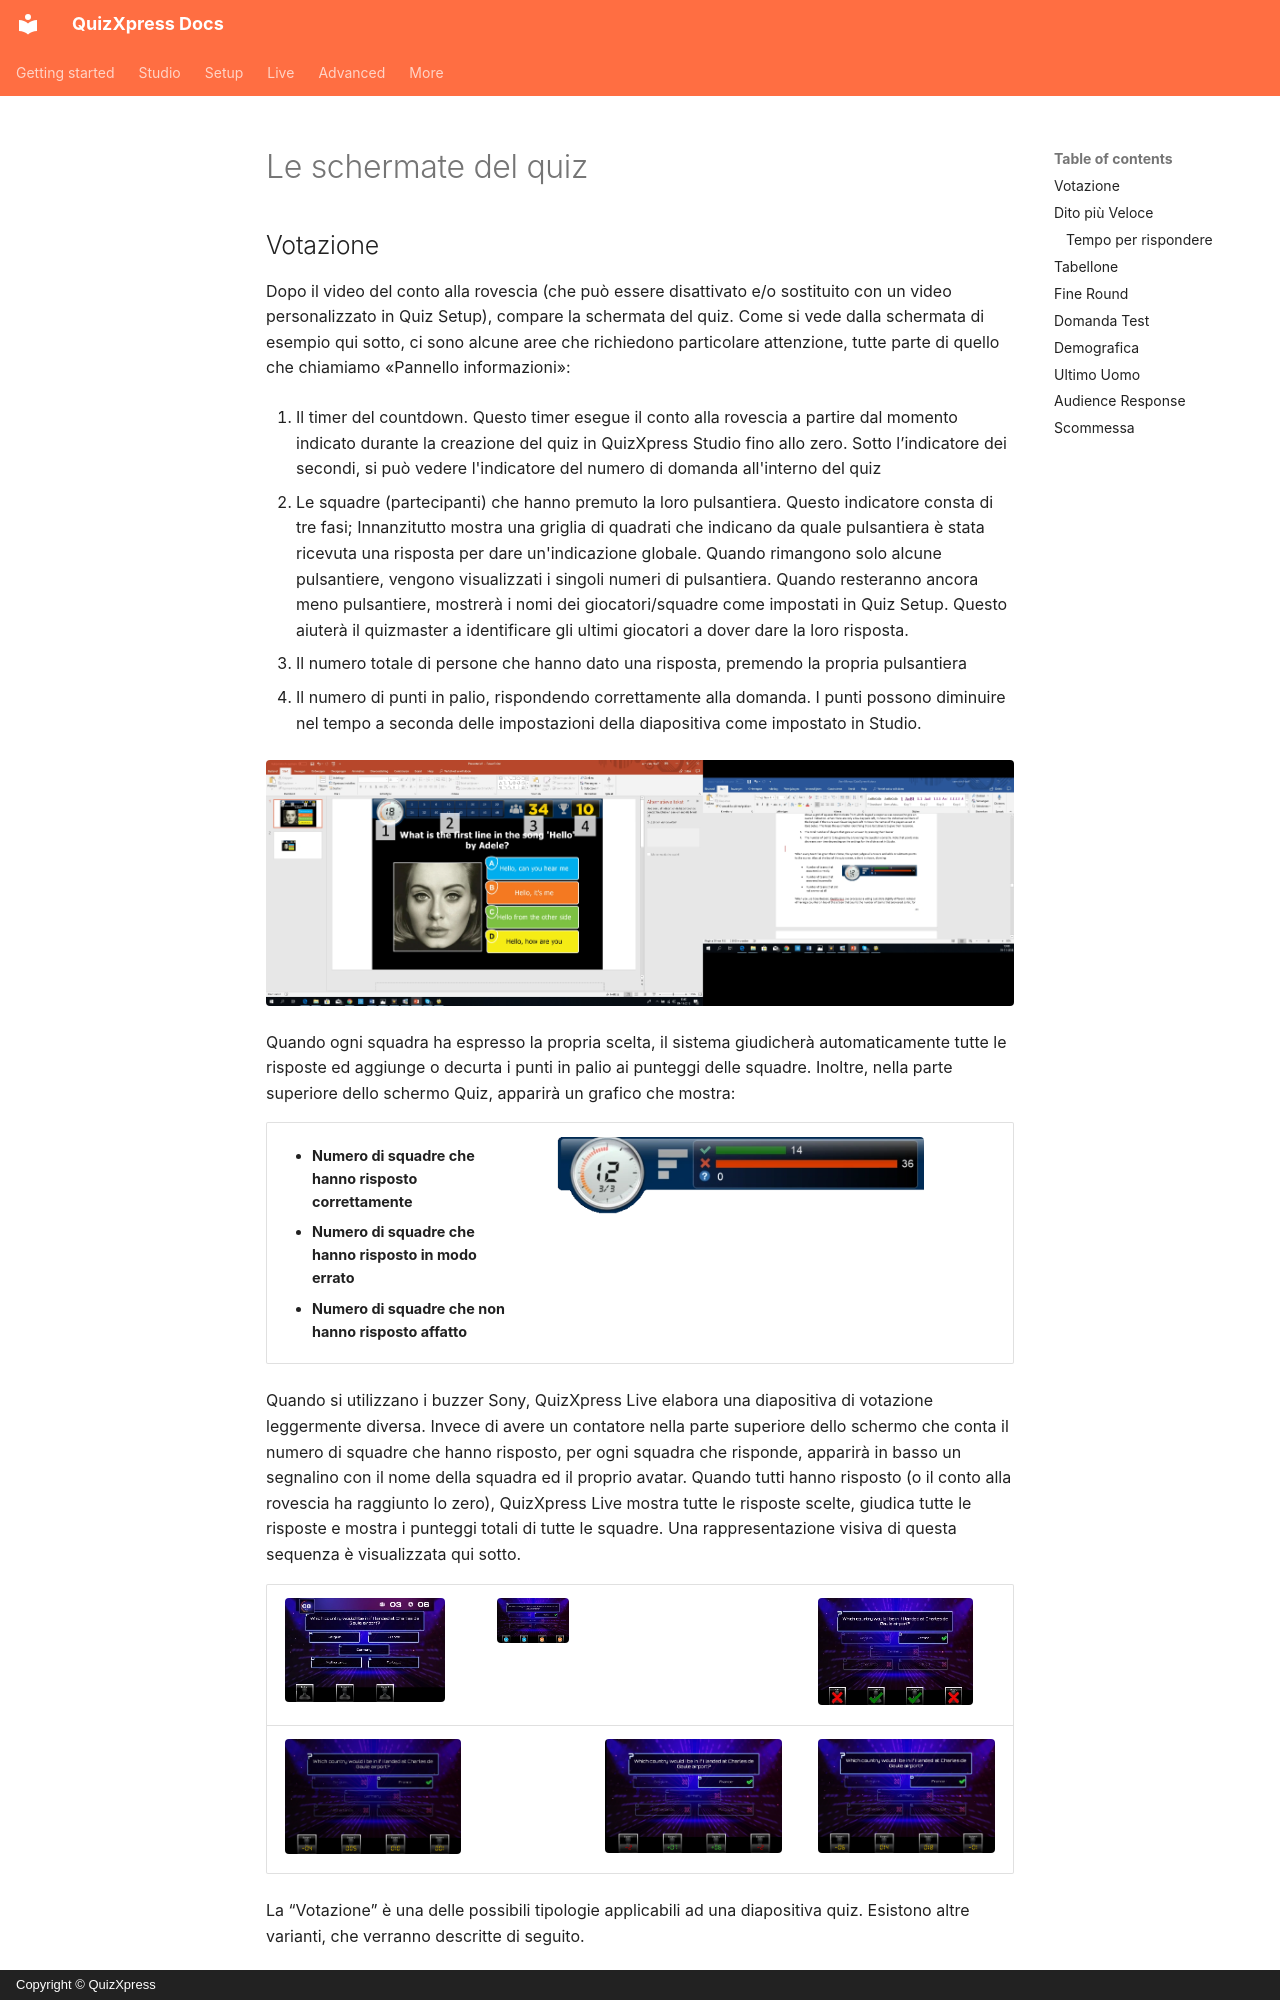

repository: gameshowcrew/quizxpress-docs · page: live/starting-a-quiz/the-quiz-screen-voting-everybody-answers.it/index.html · generator: mkdocs · copyright: Copyright © QuizXpress

# Le schermate del quiz

## Votazione { #votazione }

Dopo il video del conto alla rovescia (che può essere disattivato e/o sostituito con un video personalizzato in Quiz Setup), compare la schermata del quiz. Come si vede dalla schermata di esempio qui sotto, ci sono alcune aree che richiedono particolare attenzione, tutte parte di quello che chiamiamo «Pannello informazioni»:

1. Il timer del countdown. Questo timer esegue il conto alla rovescia a partire dal momento indicato durante la creazione del quiz in QuizXpress Studio fino allo zero. Sotto l’indicatore dei secondi, si può vedere l'indicatore del numero di domanda all'interno del quiz <numero domanda attuale/numero totale di domande>

2. Le squadre (partecipanti) che hanno premuto la loro pulsantiera. Questo indicatore consta di tre fasi; Innanzitutto mostra una griglia di quadrati che indicano da quale pulsantiera è stata ricevuta una risposta per dare un'indicazione globale. Quando rimangono solo alcune pulsantiere, vengono visualizzati i singoli numeri di pulsantiera. Quando resteranno ancora meno pulsantiere, mostrerà i nomi dei giocatori/squadre come impostati in Quiz Setup. Questo aiuterà il quizmaster a identificare gli ultimi giocatori a dover dare la loro risposta.

3. Il numero totale di persone che hanno dato una risposta, premendo la propria pulsantiera

4. Il numero di punti in palio, rispondendo correttamente alla domanda. I punti possono diminuire nel tempo a seconda delle impostazioni della diapositiva come impostato in Studio.

![](../../assets/images/image407.webp){ loading=lazy }

Quando ogni squadra ha espresso la propria scelta, il sistema giudicherà automaticamente tutte le risposte ed aggiunge o decurta i punti in palio ai punteggi delle squadre. Inoltre, nella parte superiore dello schermo Quiz, apparirà un grafico che mostra:

<table>
<colgroup>
<col style="width: 36%" />
<col style="width: 63%" />
</colgroup>
<thead>
<tr class="header">
<th><ul>
<li><p>Numero di squadre che hanno risposto correttamente</p></li>
<li><p>Numero di squadre che hanno risposto in modo errato</p></li>
<li><p>Numero di squadre che non hanno risposto affatto</p></li>
</ul></th>
<th><img src="../../../assets/images/image408.webp" alt="" width="368" loading="lazy"></th>
</tr>
</thead>
<tbody>
</tbody>
</table>

Quando si utilizzano i buzzer Sony, QuizXpress Live elabora una diapositiva di votazione leggermente diversa. Invece di avere un contatore nella parte superiore dello schermo che conta il numero di squadre che hanno risposto, per ogni squadra che risponde, apparirà in basso un segnalino con il nome della squadra ed il proprio avatar. Quando tutti hanno risposto (o il conto alla rovescia ha raggiunto lo zero), QuizXpress Live mostra tutte le risposte scelte, giudica tutte le risposte e mostra i punteggi totali di tutte le squadre. Una rappresentazione visiva di questa sequenza è visualizzata qui sotto.

| ![](../../assets/images/image409.webp){ width="160" loading=lazy } | ![](../../assets/images/image410.webp){ width="166" loading=lazy } |                                                                                 | ![](../../assets/images/image411.webp){ width="155" loading=lazy } |
|---------------------------------------------------------------------------------|---------------------------------------------------------------------------------|---------------------------------------------------------------------------------|---------------------------------------------------------------------------------|
| ![](../../assets/images/image412.webp){ loading=lazy } |                                                                                 | ![](../../assets/images/image413.webp){ loading=lazy } | ![](../../assets/images/image414.webp){ loading=lazy } |
